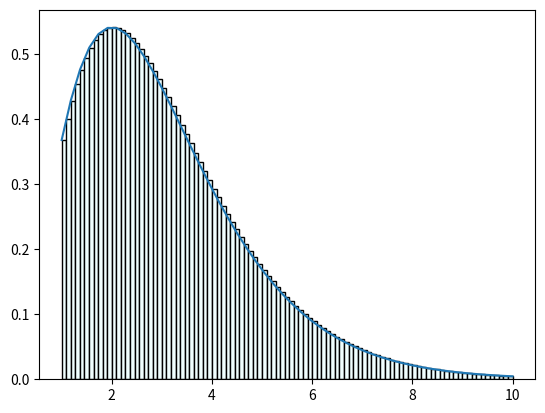

Write the Python code that produced this figure.
import numpy as nmp
import matplotlib.pyplot as plt
def func(x):
    return (x**2)*nmp.exp(-x)
a = 1.0
b = 10.0
n = 100

x = nmp.linspace(a,b,n)
dx = (x[-1]-x[0])/(n-1)

hasil = 0

for i in range(n-1):
    hasil += dx*func(x[i])
print (hasil)

xp=nmp.linspace(a,b)
plt.plot(xp,func(xp))
for i in range(n-1):
        plt.bar(x[i],func(x[i]), align ='edge', width=dx, color='azure', edgecolor='black')
plt.show()
